Run: headless pygame with SDL's dummy video driver; simulated clock (each Clock.tick advances the game by its frame time, no real sleeping); random seed 0; keys injected as events and as key.get_pressed() state; no mouse input.
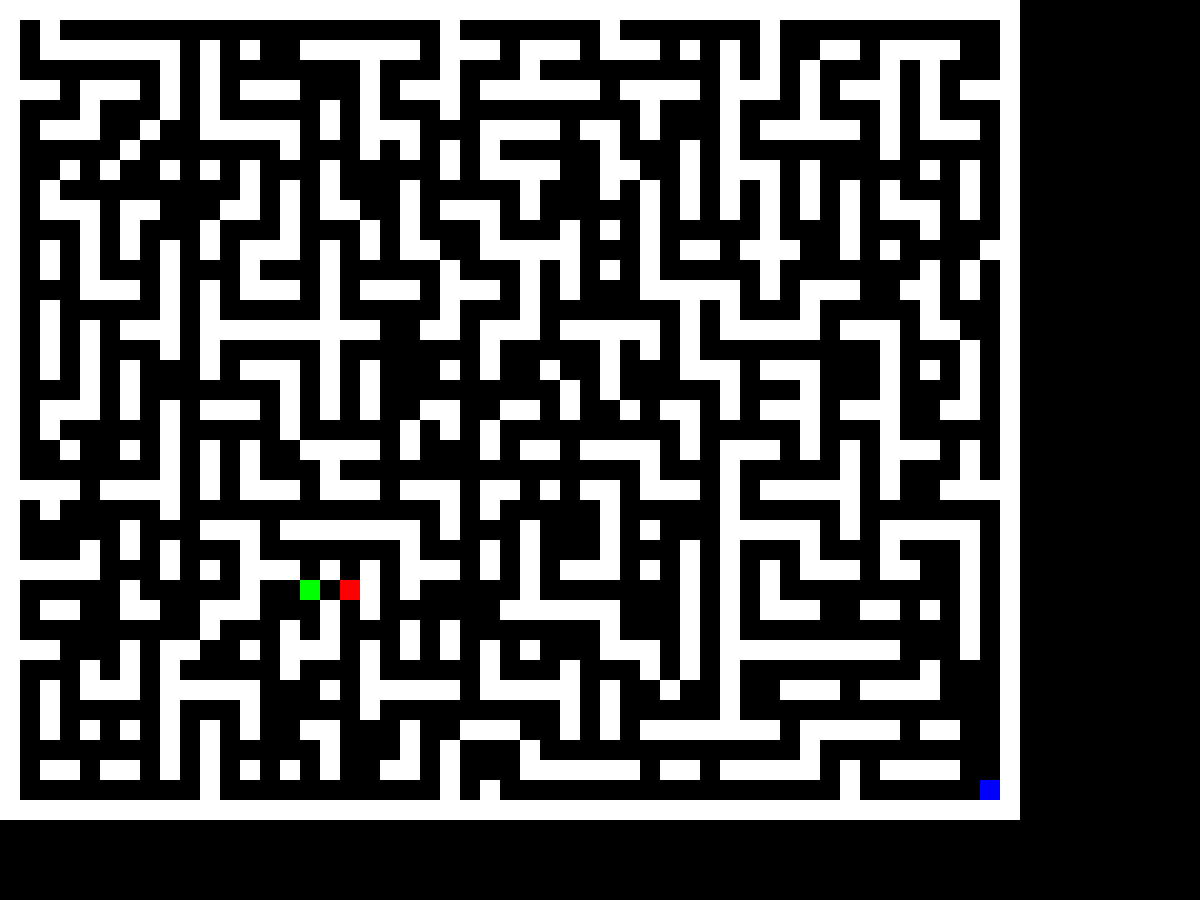
Frame 1 of 1 · flips 1–60 · no input (game ended)

The pygame program that drew these frames:

import pygame
import random
from queue import PriorityQueue

# Maze generation with loops
def generate_maze(width, height, loop_probability=0.2):
    maze = [[1 for _ in range(width)] for _ in range(height)]
    stack = [(1, 1)]
    maze[1][1] = 0

    while stack:
        x, y = stack[-1]
        directions = [(x+2, y), (x-2, y), (x, y+2), (x, y-2)]
        random.shuffle(directions)

        for nx, ny in directions:
            if 0 < nx < width-1 and 0 < ny < height-1 and maze[ny][nx]:
                maze[ny][nx] = 0
                maze[(ny + y) // 2][(nx + x) // 2] = 0
                stack.append((nx, ny))
                break
        else:
            stack.pop()

    # Add loops to the maze
    for y in range(1, height-1):
        for x in range(1, width-1):
            if maze[y][x] == 1:
                neighbors = 0
                for dx, dy in [(0, 1), (1, 0), (0, -1), (-1, 0)]:
                    if maze[y + dy][x + dx] == 0:
                        neighbors += 1
                if neighbors >= 2 and random.random() < loop_probability:
                    maze[y][x] = 0

    return maze

# A* Pathfinding Algorithm
def a_star(maze, start, end):
    open_set = PriorityQueue()
    open_set.put((0, start))
    came_from = {}
    g_score = {start: 0}
    f_score = {start: abs(start[0] - end[0]) + abs(start[1] - end[1])}

    while not open_set.empty():
        _, current = open_set.get()

        if current == end:
            path = []
            while current in came_from:
                path.append(current)
                current = came_from[current]
            return path[::-1]

        for dx, dy in [(0, 1), (1, 0), (0, -1), (-1, 0)]:
            neighbor = (current[0] + dx, current[1] + dy)
            if 0 <= neighbor[0] < len(maze[0]) and 0 <= neighbor[1] < len(maze) and maze[neighbor[1]][neighbor[0]] == 0:
                tentative_g_score = g_score[current] + 1
                if neighbor not in g_score or tentative_g_score < g_score[neighbor]:
                    came_from[neighbor] = current
                    g_score[neighbor] = tentative_g_score
                    f_score[neighbor] = tentative_g_score + abs(neighbor[0] - end[0]) + abs(neighbor[1] - end[1])
                    open_set.put((f_score[neighbor], neighbor))

    return None

# Pygame Setup
pygame.init()
width, height = 1200, 900
screen = pygame.display.set_mode((width, height))
clock = pygame.time.Clock()

maze_width, maze_height = 51, 41  # Larger maze
maze = generate_maze(maze_width, maze_height, loop_probability=0.2)  # Add loops
player_pos = (1, 1)
ai_pos = (maze_width-2, maze_height-2)
exit_pos = (maze_width-2, maze_height-2)

# Game Loop
running = True
ai_move_counter = 0  # Slow down AI movement
while running:
    screen.fill((0, 0, 0))

    # Draw Maze
    for y in range(maze_height):
        for x in range(maze_width):
            if maze[y][x]:
                pygame.draw.rect(screen, (255, 255, 255), (x*20, y*20, 20, 20))

    # Draw Player Bot, AI Opponent, and Exit
    pygame.draw.rect(screen, (0, 255, 0), (player_pos[0]*20, player_pos[1]*20, 20, 20)) #green
    pygame.draw.rect(screen, (255, 0, 0), (ai_pos[0]*20, ai_pos[1]*20, 20, 20)) #red
    pygame.draw.rect(screen, (0, 0, 255), (exit_pos[0]*20, exit_pos[1]*20, 20, 20)) #draw

    # Player Bot Movement
    player_path = a_star(maze, player_pos, exit_pos)
    if player_path and len(player_path) > 1:
        player_pos = player_path[1]

    # AI Opponent Movement (Slower)
    ai_move_counter += 1
    if ai_move_counter % 1 == 0:  # AI moves every 5 frames
        ai_path = a_star(maze, ai_pos, player_pos)
        if ai_path and len(ai_path) > 1:
            ai_pos = ai_path[1]

    # Check Win/Lose Conditions
    if player_pos == exit_pos:
        print("Player Bot Wins!")
        running = False
    if player_pos == ai_pos:
        print("AI Opponent Wins!")
        running = False
    
    pygame.display.flip()
    clock.tick(3)  # Adjust speed of the game

pygame.quit()
